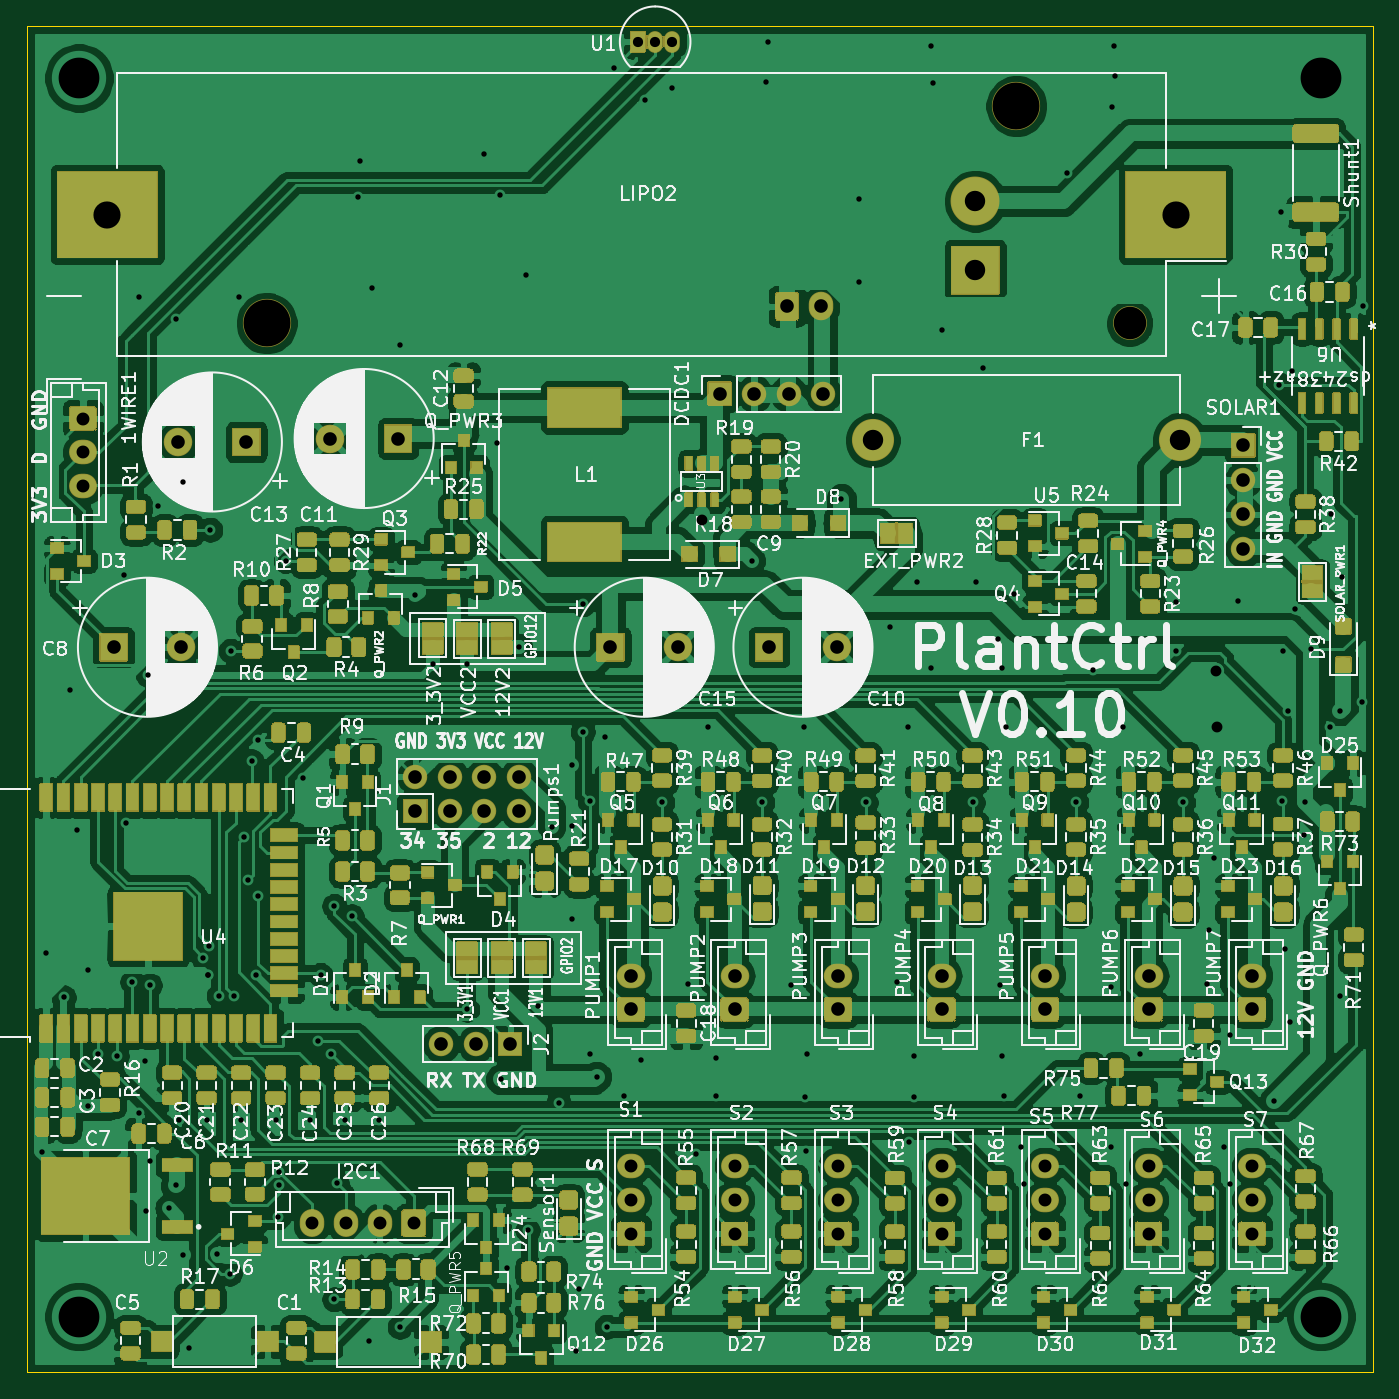
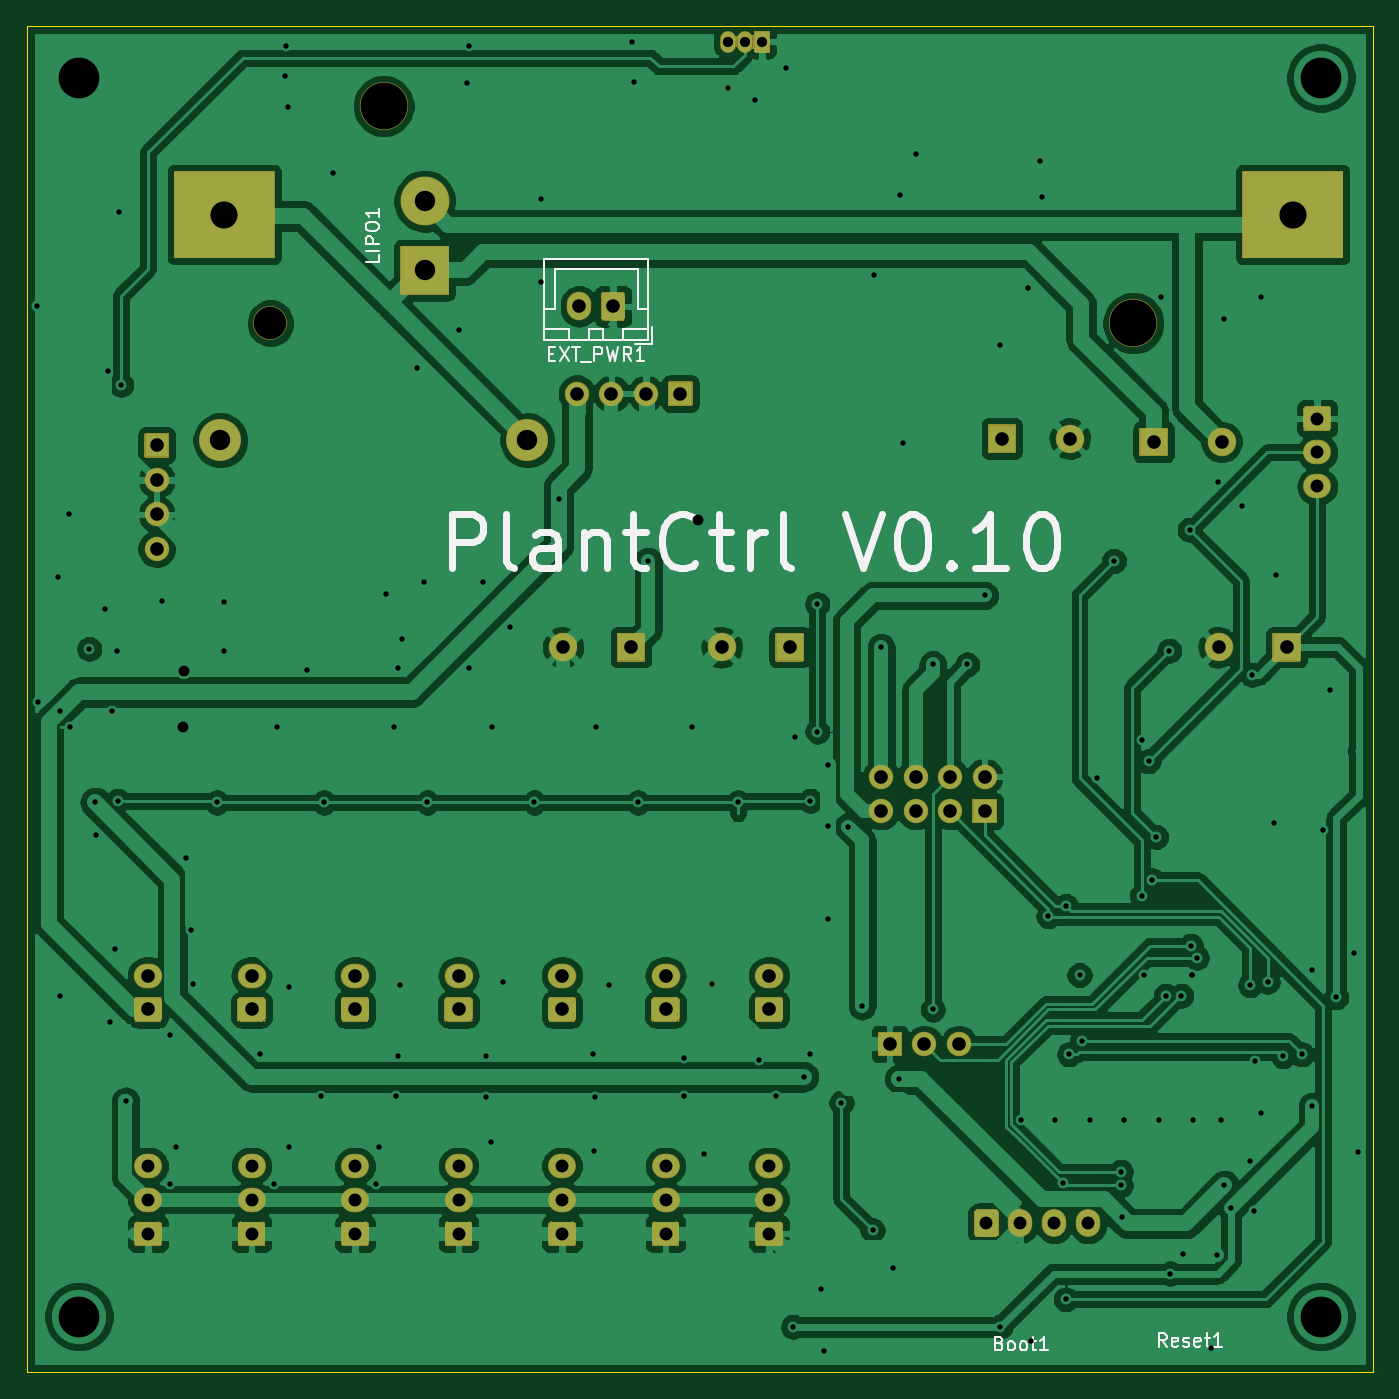
Circuit board: 11 layer files. Board 99.1 x 99.1 mm.
- bottom_copper: PlantCtrlESP32-B_Cu.gbr (241743 bytes)
- bottom_mask: PlantCtrlESP32-B_Mask.gbr (75795 bytes)
- paste: PlantCtrlESP32-B_Paste.gbr (495 bytes)
- bottom_silk: PlantCtrlESP32-B_SilkS.gbr (11079 bytes)
- outline: PlantCtrlESP32-Edge_Cuts.gbr (783 bytes)
- top_copper: PlantCtrlESP32-F_Cu.gbr (712338 bytes)
- top_mask: PlantCtrlESP32-F_Mask.gbr (223853 bytes)
- paste: PlantCtrlESP32-F_Paste.gbr (6952 bytes)
- top_silk: PlantCtrlESP32-F_SilkS.gbr (304633 bytes)
- drill: PlantCtrlESP32-NPTH.drl (340 bytes)
- drill: PlantCtrlESP32-PTH.drl (4014 bytes)

=== bottom_copper: PlantCtrlESP32-B_Cu.gbr (241743 bytes, source omitted) ===
=== bottom_mask: PlantCtrlESP32-B_Mask.gbr (75795 bytes, source omitted) ===
=== paste: PlantCtrlESP32-B_Paste.gbr ===
G04 #@! TF.GenerationSoftware,KiCad,Pcbnew,5.1.10*
G04 #@! TF.CreationDate,2021-06-10T23:09:58+02:00*
G04 #@! TF.ProjectId,PlantCtrlESP32,506c616e-7443-4747-926c-45535033322e,rev?*
G04 #@! TF.SameCoordinates,Original*
G04 #@! TF.FileFunction,Paste,Bot*
G04 #@! TF.FilePolarity,Positive*
%FSLAX46Y46*%
G04 Gerber Fmt 4.6, Leading zero omitted, Abs format (unit mm)*
G04 Created by KiCad (PCBNEW 5.1.10) date 2021-06-10 23:09:58*
%MOMM*%
%LPD*%
G01*
G04 APERTURE LIST*
G04 APERTURE END LIST*
M02*

=== bottom_silk: PlantCtrlESP32-B_SilkS.gbr (11079 bytes, source omitted) ===
=== outline: PlantCtrlESP32-Edge_Cuts.gbr ===
G04 #@! TF.GenerationSoftware,KiCad,Pcbnew,7.0.8*
G04 #@! TF.CreationDate,2023-10-26T23:06:54+02:00*
G04 #@! TF.ProjectId,PlantCtrlESP32,506c616e-7443-4747-926c-45535033322e,rev?*
G04 #@! TF.SameCoordinates,Original*
G04 #@! TF.FileFunction,Profile,NP*
%FSLAX46Y46*%
G04 Gerber Fmt 4.6, Leading zero omitted, Abs format (unit mm)*
G04 Created by KiCad (PCBNEW 7.0.8) date 2023-10-26 23:06:54*
%MOMM*%
%LPD*%
G01*
G04 APERTURE LIST*
G04 #@! TA.AperFunction,Profile*
%ADD10C,0.050000*%
G04 #@! TD*
G04 APERTURE END LIST*
D10*
X170180000Y-40640000D02*
X269240000Y-40640000D01*
X269240000Y-139700000D02*
X269240000Y-40640000D01*
X170180000Y-139700000D02*
X170180000Y-43180000D01*
X170180000Y-139700000D02*
X269240000Y-139700000D01*
X170180000Y-43180000D02*
X170180000Y-40640000D01*
M02*

=== top_copper: PlantCtrlESP32-F_Cu.gbr (712338 bytes, source omitted) ===
=== top_mask: PlantCtrlESP32-F_Mask.gbr (223853 bytes, source omitted) ===
=== paste: PlantCtrlESP32-F_Paste.gbr (6952 bytes, source omitted) ===
=== top_silk: PlantCtrlESP32-F_SilkS.gbr (304633 bytes, source omitted) ===
=== drill: PlantCtrlESP32-NPTH.drl ===
M48
; DRILL file {KiCad 5.1.10} date Thu Jun 10 23:11:37 2021
; FORMAT={-:-/ absolute / inch / decimal}
; #@! TF.CreationDate,2021-06-10T23:11:37+02:00
; #@! TF.GenerationSoftware,Kicad,Pcbnew,5.1.10
; #@! TF.FileFunction,NonPlated,1,2,NPTH
FMAT,2
INCH
T1C0.0941
T2C0.1358
%
G90
G05
T1
X9.8951Y-2.461
T2
X7.394Y-2.461
X9.5672Y-1.831
T0
M30

=== drill: PlantCtrlESP32-PTH.drl ===
M48
; DRILL file {KiCad 5.1.10} date Thu Jun 10 23:11:37 2021
; FORMAT={-:-/ absolute / inch / decimal}
; #@! TF.CreationDate,2021-06-10T23:11:37+02:00
; #@! TF.GenerationSoftware,Kicad,Pcbnew,5.1.10
; #@! TF.FileFunction,Plated,1,2,PTH
FMAT,2
INCH
T1C0.0157
T2C0.0295
T3C0.0315
T4C0.0374
T5C0.0394
T6C0.0591
T7C0.0591
T8C0.0787
T9C0.1181
%
G90
G05
T1
X6.7418Y-4.8632
X6.755Y-4.285
X6.8055Y-4.415
X6.825Y-3.525
X6.845Y-3.93
X6.8754Y-4.7304
X6.8757Y-4.3343
X6.905Y-4.58
X6.96Y-4.585
X6.98Y-3.19
X6.985Y-3.91
X7.005Y-4.37
X7.025Y-2.385
X7.025Y-4.75
X7.04Y-4.6
X7.045Y-5.035
X7.05Y-3.48
X7.055Y-4.38
X7.055Y-4.89
X7.08Y-2.99
X7.11Y-5.025
X7.13Y-2.45
X7.13Y-4.96
X7.14Y-4.77
X7.15Y-2.92
X7.1528Y-5.1602
X7.17Y-5.43
X7.21Y-4.3
X7.22Y-4.77
X7.225Y-4.35
X7.225Y-4.35
X7.2274Y-4.2647
X7.23Y-3.06
X7.25Y-5.16
X7.255Y-4.41
X7.2866Y-5.2154
X7.29Y-3.41
X7.3Y-4.41
X7.315Y-2.385
X7.32Y-4.77
X7.3282Y-3.95
X7.34Y-4.075
X7.35Y-3.73
X7.3621Y-4.3489
X7.37Y-3.67
X7.37Y-4.12
X7.42Y-4.77
X7.4275Y-5.0525
X7.43Y-4.92
X7.43Y-4.96
X7.45Y-3.15
X7.5Y-3.78
X7.52Y-4.77
X7.5434Y-4.5416
X7.55Y-4.35
X7.58Y-4.58
X7.59Y-4.15
X7.59Y-5.29
X7.5965Y-4.9528
X7.62Y-4.77
X7.64Y-4.18
X7.66Y-2.095
X7.665Y-1.99
X7.69Y-5.41
X7.7Y-2.36
X7.72Y-4.77
X7.78Y-2.525
X7.78Y-5.37
X7.825Y-3.25
X7.875Y-3.45
X7.975Y-3.45
X7.975Y-4.45
X8.025Y-1.97
X8.0625Y-2.8075
X8.07Y-2.09
X8.072Y-4.652
X8.09Y-5.2
X8.125Y-3.4
X8.145Y-2.32
X8.15Y-5.09
X8.18Y-4.44
X8.22Y-3.92
X8.24Y-4.72
X8.2779Y-3.7421
X8.2779Y-3.9179
X8.2779Y-4.1879
X8.29Y-5.44
X8.3Y-5.26
X8.31Y-3.275
X8.31Y-3.645
X8.3299Y-3.8453
X8.33Y-4.58
X8.35Y-4.645
X8.375Y-3.66
X8.38Y-5.37
X8.4Y-1.72
X8.43Y-4.7
X8.48Y-4.595
X8.49Y-1.815
X8.54Y-3.85
X8.57Y-1.78
X8.615Y-4.375
X8.637Y-4.8689
X8.6726Y-3.6326
X8.695Y-4.59
X8.695Y-4.7
X8.8Y-3.15
X8.83Y-3.85
X8.841Y-1.761
X8.847Y-1.646
X8.915Y-4.38
X8.9526Y-3.6326
X8.955Y-4.705
X8.9559Y-4.861
X8.96Y-4.58
X9.06Y-2.97
X9.11Y-2.1
X9.11Y-2.34
X9.13Y-3.85
X9.2Y-3.34
X9.22Y-4.37
X9.2526Y-3.6326
X9.2551Y-4.8335
X9.27Y-4.585
X9.27Y-4.705
X9.28Y-3.21
X9.319Y-1.656
X9.32Y-3.46
X9.325Y-1.764
X9.35Y-2.48
X9.44Y-3.85
X9.45Y-3.21
X9.47Y-2.59
X9.515Y-3.375
X9.52Y-4.38
X9.525Y-3.46
X9.525Y-4.585
X9.53Y-4.7
X9.5374Y-3.6326
X9.5588Y-3.2462
X9.58Y-4.85
X9.59Y-4.955
X9.715Y-2.025
X9.74Y-3.85
X9.75Y-4.7
X9.79Y-3.465
X9.84Y-4.385
X9.84Y-4.85
X9.845Y-1.835
X9.851Y-1.657
X9.854Y-1.744
X9.8774Y-3.6326
X9.885Y-4.955
X9.925Y-4.58
X10.03Y-3.27
X10.03Y-3.41
X10.05Y-3.85
X10.12Y-4.375
X10.125Y-4.22
X10.14Y-4.01
X10.17Y-4.85
X10.185Y-4.525
X10.185Y-4.955
X10.21Y-3.265
X10.315Y-4.715
X10.328Y-2.639
X10.3328Y-2.1392
X10.3378Y-3.8453
X10.34Y-3.41
X10.345Y-4.275
X10.355Y-3.585
X10.36Y-4.485
X10.365Y-2.6
X10.375Y-3.29
X10.4Y-3.945
X10.4028Y-3.85
X10.42Y-3.405
X10.475Y-3.63
X10.48Y-3.015
X10.505Y-4.41
X10.5051Y-3.5849
X10.51Y-3.195
X10.57Y-3.559
X10.572Y-2.412
T2
X8.47Y-1.645
X8.52Y-1.645
X8.57Y-1.645
T3
X8.655Y-3.03
X10.145Y-3.47
X10.1474Y-3.6326
T4
X6.861Y-2.737
X6.861Y-2.8354
X6.861Y-2.9339
X7.5247Y-5.07
X7.6231Y-5.07
X7.7216Y-5.07
X7.82Y-5.07
X8.45Y-4.9031
X8.45Y-5.0016
X8.45Y-5.1
X8.75Y-4.9031
X8.75Y-5.0016
X8.75Y-5.1
X9.05Y-4.9031
X9.05Y-5.0016
X9.05Y-5.1
X9.35Y-4.9031
X9.35Y-5.0016
X9.35Y-5.1
X9.65Y-4.9031
X9.65Y-5.0016
X9.65Y-5.1
X9.95Y-4.9031
X9.95Y-5.0016
X9.95Y-5.1
X10.25Y-4.9031
X10.25Y-5.0016
X10.25Y-5.1
T5
X6.95Y-3.4
X7.1381Y-2.805
X7.1469Y-3.4
X7.335Y-2.805
X7.5781Y-2.795
X7.775Y-2.795
X7.825Y-3.775
X7.825Y-3.875
X7.9Y-4.55
X7.925Y-3.775
X7.925Y-3.875
X8.0Y-4.55
X8.025Y-3.775
X8.025Y-3.875
X8.1Y-4.55
X8.125Y-3.775
X8.125Y-3.875
X8.39Y-3.4
X8.45Y-4.3516
X8.45Y-4.45
X8.5869Y-3.4
X8.707Y-2.665
X8.75Y-4.3516
X8.75Y-4.45
X8.807Y-2.665
X8.85Y-3.4
X8.902Y-2.412
X8.907Y-2.665
X9.0004Y-2.412
X9.007Y-2.665
X9.0469Y-3.4
X9.05Y-4.3516
X9.05Y-4.45
X9.35Y-4.3516
X9.35Y-4.45
X9.65Y-4.3516
X9.65Y-4.45
X9.95Y-4.3516
X9.95Y-4.45
X10.225Y-2.815
X10.225Y-2.915
X10.225Y-3.015
X10.225Y-3.115
X10.25Y-4.3516
X10.25Y-4.45
T6
X9.1502Y-2.8
X10.04Y-2.8
T7
X9.448Y-2.107
X9.448Y-2.307
T8
X6.9321Y-2.146
X10.029Y-2.146
T9
X6.85Y-1.75
X6.85Y-5.34
X10.45Y-1.75
X10.45Y-5.34
T0
M30

